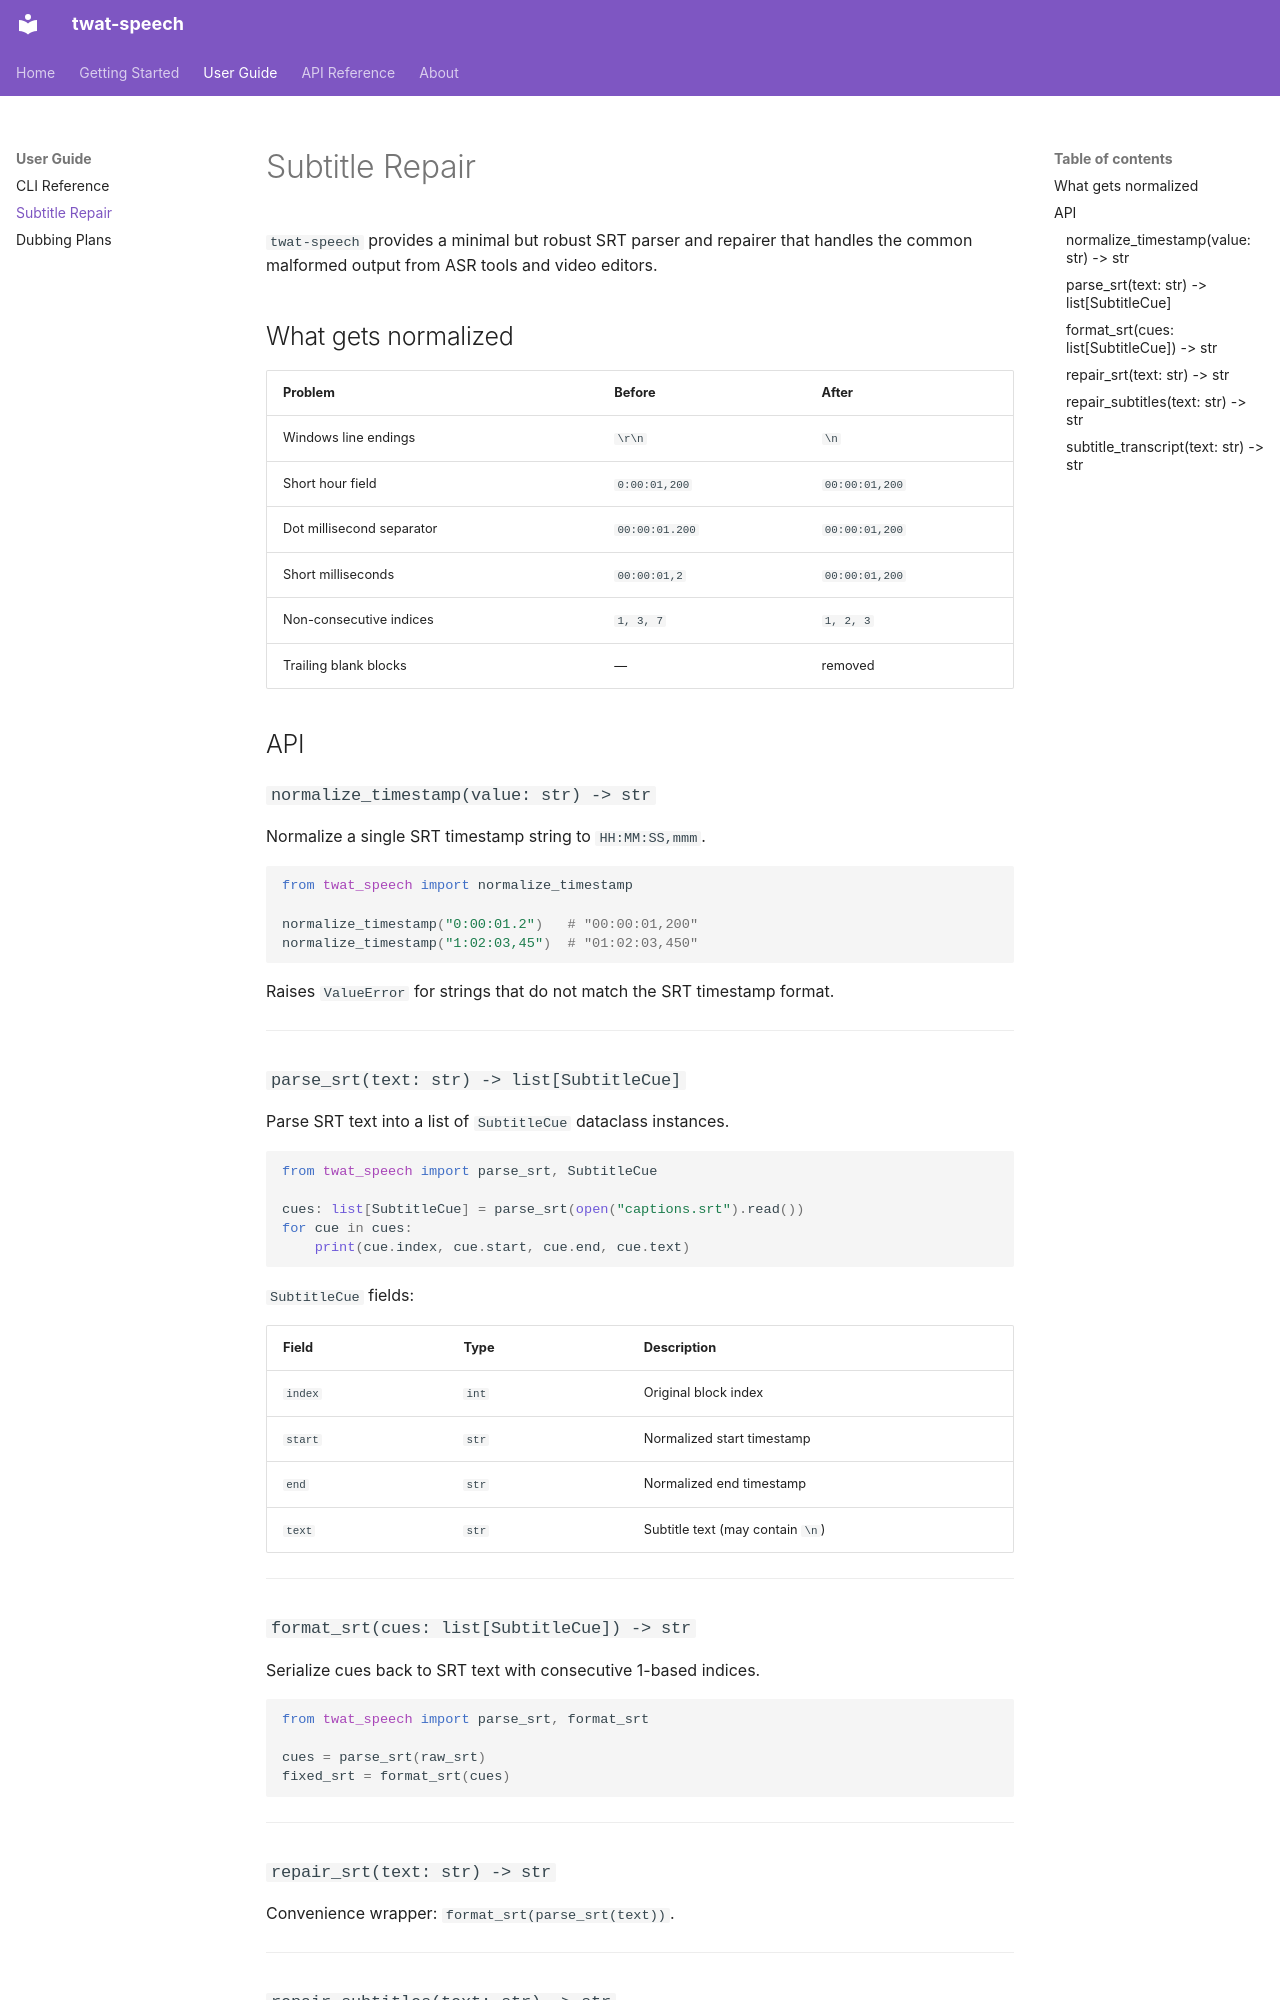

repository: twardoch/twat-speech · page: user-guide/subtitles/index.html · generator: mkdocs

# Subtitle Repair

`twat-speech` provides a minimal but robust SRT parser and repairer that handles the common malformed output from ASR tools and video editors.

## What gets normalized

| Problem | Before | After |
|---|---|---|
| Windows line endings | `\r\n` | `\n` |
| Short hour field | `0:00:01,200` | `00:00:01,200` |
| Dot millisecond separator | `00:00:01.200` | `00:00:01,200` |
| Short milliseconds | `00:00:01,2` | `00:00:01,200` |
| Non-consecutive indices | `1, 3, 7` | `1, 2, 3` |
| Trailing blank blocks | — | removed |

## API

### `normalize_timestamp(value: str) -> str`

Normalize a single SRT timestamp string to `HH:MM:SS,mmm`.

```python
from twat_speech import normalize_timestamp

normalize_timestamp("0:00:01.2")   # "00:00:01,200"
normalize_timestamp("1:02:03,45")  # "01:02:03,450"
```

Raises `ValueError` for strings that do not match the SRT timestamp format.

---

### `parse_srt(text: str) -> list[SubtitleCue]`

Parse SRT text into a list of `SubtitleCue` dataclass instances.

```python
from twat_speech import parse_srt, SubtitleCue

cues: list[SubtitleCue] = parse_srt(open("captions.srt").read())
for cue in cues:
    print(cue.index, cue.start, cue.end, cue.text)
```

`SubtitleCue` fields:

| Field | Type | Description |
|---|---|---|
| `index` | `int` | Original block index |
| `start` | `str` | Normalized start timestamp |
| `end` | `str` | Normalized end timestamp |
| `text` | `str` | Subtitle text (may contain `\n`) |

---

### `format_srt(cues: list[SubtitleCue]) -> str`

Serialize cues back to SRT text with consecutive 1-based indices.

```python
from twat_speech import parse_srt, format_srt

cues = parse_srt(raw_srt)
fixed_srt = format_srt(cues)
```

---
